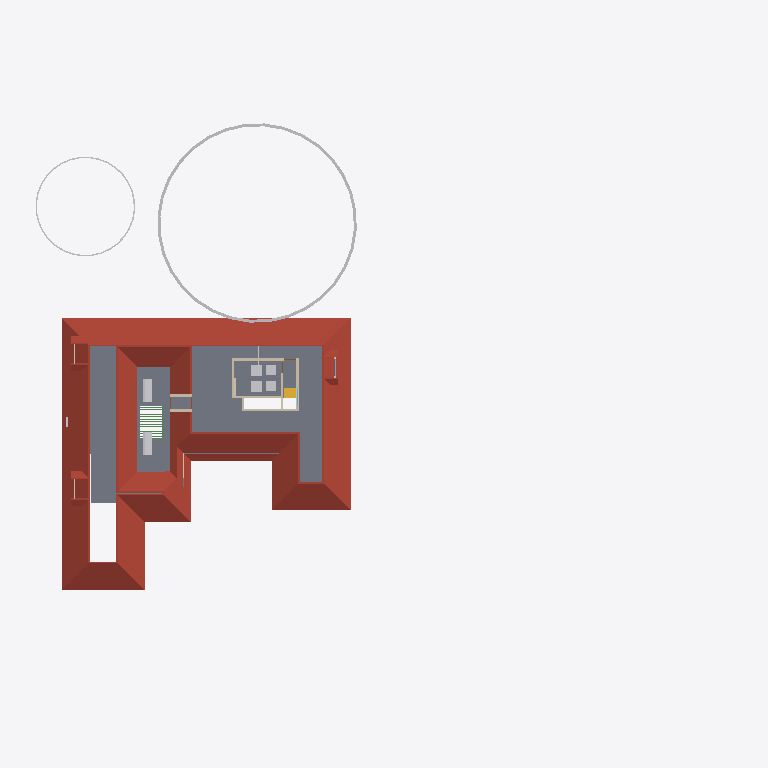
Plan cut of the same IFC building model at storey 'FF' (level 3.45 m, cut at 4.85 m), seen from above with north up, elements coloured by IFC class: 9 walls (beige), 8 other elements (light grey), 4 roofs (red-brown), 1 slab (grey), 1 stair flight (yellow), 1 beam (green). Cut surfaces are drawn darker.
Extent 61.5 m × 45.0 m × 17.5 m (x, y, z). Storeys (5): 00 at 0.00 m; GF at 0.45 m; GF Lintel at 2.55 m; FF at 3.45 m; FFtop at 5.70 m. Elements (498): 113 IfcBeam, 92 IfcWall, 59 IfcFurniture, 55 IfcColumn, 32 IfcWindow, 29 IfcGeographicElement, 27 IfcDoor, 16 IfcSanitaryTerminal, 16 IfcSlab, 13 IfcFurnishingElement, 10 IfcSolarDevice, 7 IfcUnitaryEquipment.

HEADER;
FILE_DESCRIPTION(('ViewDefinition[DesignTransferView]'),'2;1');
FILE_NAME('Sreekesh.ifc','2025-03-17T17:48:21+05:30',(),(),'IfcOpenShell 0.8.1','Bonsai 0.8.1','Nobody');
FILE_SCHEMA(('IFC4X3'));
ENDSEC;
DATA;
#1=IFCPROJECT('0aPvmvJuf5owphcfiKWAsN',$,'My Project',$,$,$,$,(#14,#26),#9);
#30=IFCSITE('3jTVXq97zE2OZTfzZH9iYT',$,'My Site',$,$,#53,$,$,$,$,$,$,$,$);
#211744=IFCSITE('2pH2ecD1v9bgK8psTEcl$_',$,'Site',$,$,#211760,#211754,$,$,$,$,$,$,$);
#36=IFCBUILDING('3Bt1MypEf4fuqFfshm9kTs',$,'My Building',$,$,#59,$,$,$,$,$,$);
#42=IFCBUILDINGSTOREY('3Yt8GBe1vE1Byt_$JKaQnQ',$,'GF',$,$,#7313,$,$,$,$);
#8023=IFCBUILDINGSTOREY('3LNq90aff4Xhn4xfthWyFx',$,'00',$,$,#8039,$,$,$,$);
#71986=IFCBUILDINGSTOREY('1ZF$IMkzjA5efl8XVVA8ry',$,'FFtop',$,$,#72046,$,$,$,$);
#72129=IFCBUILDINGSTOREY('1Nt2vvvNTB5u0X$NIke4ti',$,'GF Lintel',$,$,#280967,$,$,$,$);
#83382=IFCBUILDINGSTOREY('2do7yjy$r1eOSN7_GxsK9f',$,'FF',$,$,#83409,$,$,$,$);
#286154=IFCROOF('2YQzS8qNnFqRTnIlyQr$6O',$,'Roof',$,$,#286244,#286162,$,$);
#5763=IFCSLAB('2k1_QIQ_vEheGYBKPFgtqG',$,'Slab',$,$,#124111,#5774,$,$);
#158109=IFCGEOGRAPHICELEMENT('1ICn9VC11DLu$jSeyjW6na',$,'GeographicElement',$,$,#159277,#158141,$,$);
#158156=IFCGEOGRAPHICELEMENT('2JlHSkVhjCZPlJyc1W8A6K',$,'GeographicElement',$,$,#159282,#158188,$,$);
#217997=IFCROOF('2hcpXsHbj3E8lTGOwf_Twb',$,'Roof',$,$,#218559,#218003,$,.GABLE_ROOF.);
#218560=IFCROOF('2C1nQ2OAXBdxxnXR0n9JKC',$,'Roof',$,$,#218716,#218594,$,.GABLE_ROOF.);
#106895=IFCSOLARDEVICE('3hGn0pNNz3NwRu5qnQ1KkQ',$,'SolarDevice',$,$,#120349,#106912,$,$);
#106913=IFCSOLARDEVICE('3N6FBuwFX6eRZQfWUTehiA',$,'SolarDevice',$,$,#120354,#106930,$,$);
#218717=IFCROOF('1hzKHTNaL00O8K0DSnXvur',$,'Roof',$,$,#218864,#218751,$,.GABLE_ROOF.);
#57109=IFCWALL('1ETxKrb4TF896AFEpR9_yj',$,'Wall',$,$,#124156,#57120,$,$);
#57184=IFCWALL('0c73UdQCTAPRd9XQFZ89AW',$,'Wall',$,$,#124131,#57195,$,$);
#83410=IFCFURNITURE('0T5vwAhWTCDPBh2zImAynU',$,'Furniture',$,$,#120177,#83442,$,$);
#83455=IFCFURNITURE('1mlyFenrv09BWq3My2l6Hk',$,'Furniture',$,$,#120203,#83468,$,$);
#45624=IFCSTAIRFLIGHT('0kXRKmQxrChvM7pa6VirAk',$,'StairFlight',$,$,#276595,#45656,$,4,3,0.174999997019768,0.25,.STRAIGHT.);
#70587=IFCWALL('2XDbrjG5j5PvXvf_KucmLv',$,'Wall',$,$,#276590,#70598,$,$);
#120204=IFCFURNITURE('2iHjZ0p959Fu5tuupImsd5',$,'Furniture',$,$,#120299,#120217,$,$);
#120178=IFCFURNITURE('3B72thXyv9O9ulb3GsUrVj',$,'Furniture',$,$,#120294,#120191,$,$);
#57084=IFCWALL('0u2i_ZSPv3RPRlNYm3NV1G',$,'Wall',$,$,#124136,#57090,$,$);
#57305=IFCWALL('0Z0bd3Oh11nhq2BD9eKr3z',$,'Wall',$,$,#124151,#57316,$,$);
#102201=IFCWALL('1d8KAB1ef84Bs8SUdT2bKV',$,'Wall',$,$,#124161,#102212,$,$);
#102232=IFCWALL('3BbLnMq0r7ivvaULYjF4Vv',$,'Wall',$,$,#124166,#102243,$,$);
#79541=IFCWALL('1mS3qqScf5JOBa3mEtEZMB',$,'Wall',$,$,#124141,#79552,$,$);
#76566=IFCWALL('3XvdzCOq1DRgoCqJHOiUDH',$,'Wall',$,$,#76747,#76577,$,$);
#62774=IFCBEAM('0nfKw8hKXB98TwHocEEooZ',$,'Beam',$,$,#123626,#62785,$,$);
ENDSEC;
